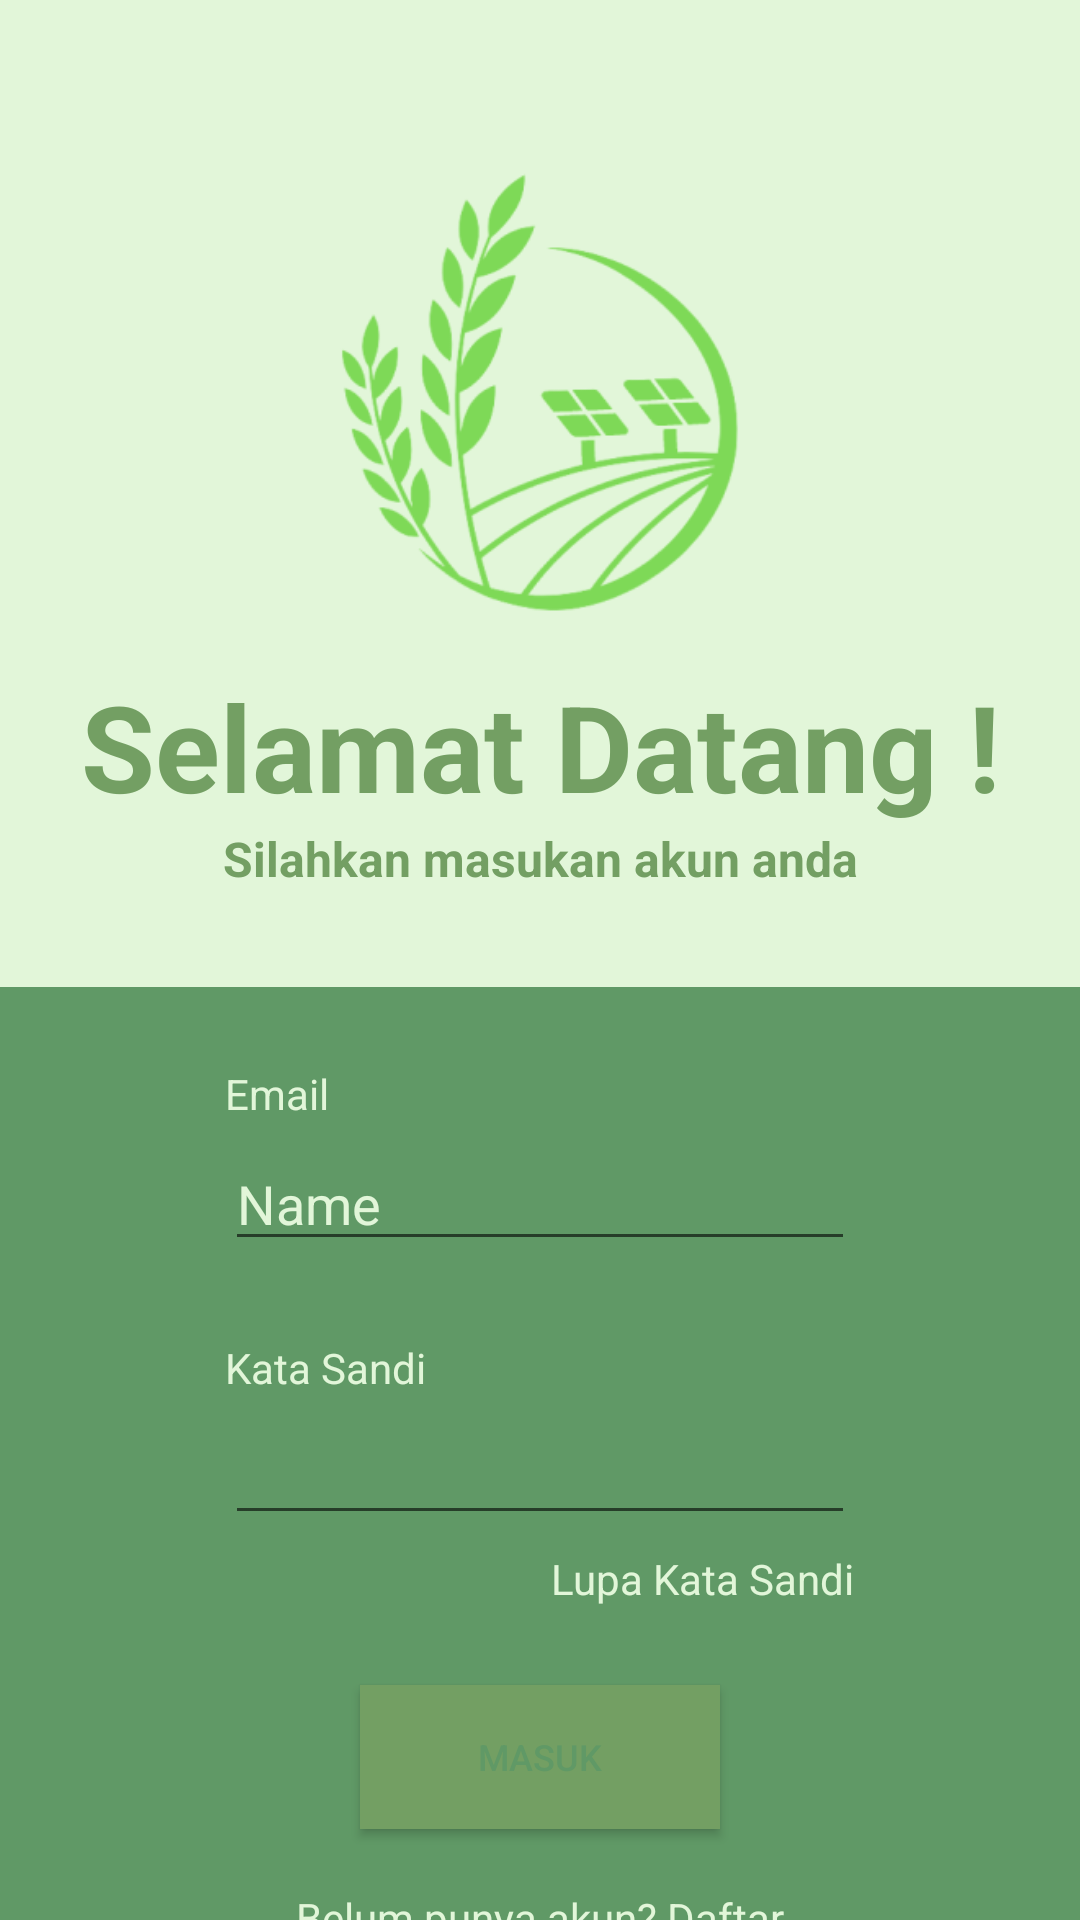

Android layout source for this screen:
<!-- AndroidManifest.xml: application theme Theme.Terratech -->
<!-- res/layout/activity_login.xml -->
<?xml version="1.0" encoding="utf-8"?>
<androidx.constraintlayout.widget.ConstraintLayout xmlns:android="http://schemas.android.com/apk/res/android"
    xmlns:app="http://schemas.android.com/apk/res-auto"
    xmlns:tools="http://schemas.android.com/tools"
    android:layout_width="match_parent"
    android:layout_height="match_parent"
    android:background="@color/light_green"
    tools:context=".Login">

    <ImageView
        android:id="@+id/imageView2"
        android:layout_width="182dp"
        android:layout_height="182dp"
        android:layout_marginTop="40dp"
        app:layout_constraintEnd_toEndOf="parent"
        app:layout_constraintStart_toStartOf="parent"
        app:layout_constraintTop_toTopOf="parent"
        app:srcCompat="@drawable/terratech_logo" />

    <TextView
        android:id="@+id/textView3"
        android:layout_width="wrap_content"
        android:layout_height="wrap_content"
        android:text="Selamat Datang !"
        android:textColor="@color/green_text"
        android:textSize="40sp"
        android:textStyle="bold"
        app:layout_constraintEnd_toEndOf="@+id/imageView2"
        app:layout_constraintStart_toStartOf="@+id/imageView2"
        app:layout_constraintTop_toBottomOf="@+id/imageView2" />

    <TextView
        android:id="@+id/textView4"
        android:layout_width="wrap_content"
        android:layout_height="wrap_content"
        android:text="Silahkan masukan akun anda"
        android:textColor="@color/green_text"
        android:textSize="16sp"
        android:textStyle="bold"
        app:layout_constraintEnd_toEndOf="@+id/textView3"
        app:layout_constraintStart_toStartOf="@+id/textView3"
        app:layout_constraintTop_toBottomOf="@+id/textView3" />

    <View
        android:id="@+id/view"
        android:layout_width="0dp"
        android:layout_height="0dp"
        android:layout_marginTop="32dp"
        android:background="@color/dark_green"
        app:layout_constraintBottom_toBottomOf="parent"
        app:layout_constraintEnd_toEndOf="parent"
        app:layout_constraintHorizontal_bias="1.0"
        app:layout_constraintStart_toStartOf="parent"
        app:layout_constraintTop_toBottomOf="@+id/textView4"
        app:layout_constraintVertical_bias="0.0" />

    <TextView
        android:id="@+id/textView5"
        android:layout_width="wrap_content"
        android:layout_height="wrap_content"
        android:layout_marginBottom="5dp"
        android:text="Email"
        android:textColor="@color/light_green"
        app:layout_constraintBottom_toTopOf="@+id/editTextTextPersonName"
        app:layout_constraintStart_toStartOf="@+id/editTextTextPersonName" />

    <EditText
        android:id="@+id/editTextTextPersonName"
        android:layout_width="wrap_content"
        android:layout_height="wrap_content"
        android:layout_marginTop="50dp"
        android:ems="10"
        android:inputType="textPersonName"
        android:text="Name"
        android:textColor="@color/light_green"
        app:layout_constraintEnd_toEndOf="parent"
        app:layout_constraintStart_toStartOf="parent"
        app:layout_constraintTop_toTopOf="@+id/view" />

    <EditText
        android:id="@+id/editTextTextPassword"
        android:layout_width="wrap_content"
        android:layout_height="wrap_content"
        android:layout_marginTop="50dp"
        android:ems="10"
        android:inputType="textPassword"
        android:textColor="@color/light_green"
        app:layout_constraintEnd_toEndOf="parent"
        app:layout_constraintStart_toStartOf="parent"
        app:layout_constraintTop_toBottomOf="@+id/editTextTextPersonName" />

    <TextView
        android:id="@+id/textView7"
        android:layout_width="wrap_content"
        android:layout_height="wrap_content"
        android:layout_marginBottom="5dp"
        android:text="Kata Sandi"
        android:textColor="@color/light_green"
        app:layout_constraintBottom_toTopOf="@+id/editTextTextPassword"
        app:layout_constraintStart_toStartOf="@+id/editTextTextPassword" />

    <TextView
        android:id="@+id/textView8"
        android:layout_width="wrap_content"
        android:layout_height="wrap_content"
        android:layout_marginTop="5dp"
        android:text="Lupa Kata Sandi"
        android:textColor="@color/light_green"
        app:layout_constraintEnd_toEndOf="@+id/editTextTextPassword"
        app:layout_constraintTop_toBottomOf="@+id/editTextTextPassword" />

    <Button
        android:id="@+id/button"
        android:layout_width="120dp"
        android:layout_height="wrap_content"
        android:layout_marginTop="50dp"
        android:background="@color/green_text"
        android:text="Masuk"
        android:textColor="@color/dark_green"
        android:textSize="12dp"
        app:layout_constraintEnd_toEndOf="parent"
        app:layout_constraintStart_toStartOf="parent"
        app:layout_constraintTop_toBottomOf="@+id/editTextTextPassword" />

    <TextView
        android:id="@+id/textView9"
        android:layout_width="wrap_content"
        android:layout_height="wrap_content"
        android:layout_marginTop="20dp"
        android:text="Belum punya akun? Daftar"
        android:textColor="@color/light_green"
        app:layout_constraintEnd_toEndOf="@+id/button"
        app:layout_constraintStart_toStartOf="@+id/button"
        app:layout_constraintTop_toBottomOf="@+id/button" />
</androidx.constraintlayout.widget.ConstraintLayout>
<!-- resources referenced by this layout -->
<resources>
  <color name="dark_green">#609966</color>
  <color name="green_text">#739F63</color>
  <color name="light_green">#E2F6D9</color>
  <!-- drawable terratech_logo: png bitmap (drawable, 45336 bytes) -->
  <style name="Theme.Terratech" parent="Theme.MaterialComponents.DayNight.DarkActionBar">
          
          <item name="colorPrimary">@color/green_text</item>
          <item name="colorPrimaryVariant">@color/dark_green</item>
          <item name="colorOnPrimary">@color/white</item>
          
          <item name="colorSecondary">@color/teal_200</item>
          <item name="colorSecondaryVariant">@color/teal_700</item>
          <item name="colorOnSecondary">@color/black</item>
          
          <item name="android:statusBarColor">?attr/colorPrimaryVariant</item>
          
      </style>
  <color name="white">#FFFFFFFF</color>
  <color name="teal_200">#FF03DAC5</color>
  <color name="teal_700">#FF018786</color>
  <color name="black">#FF000000</color>
</resources>
